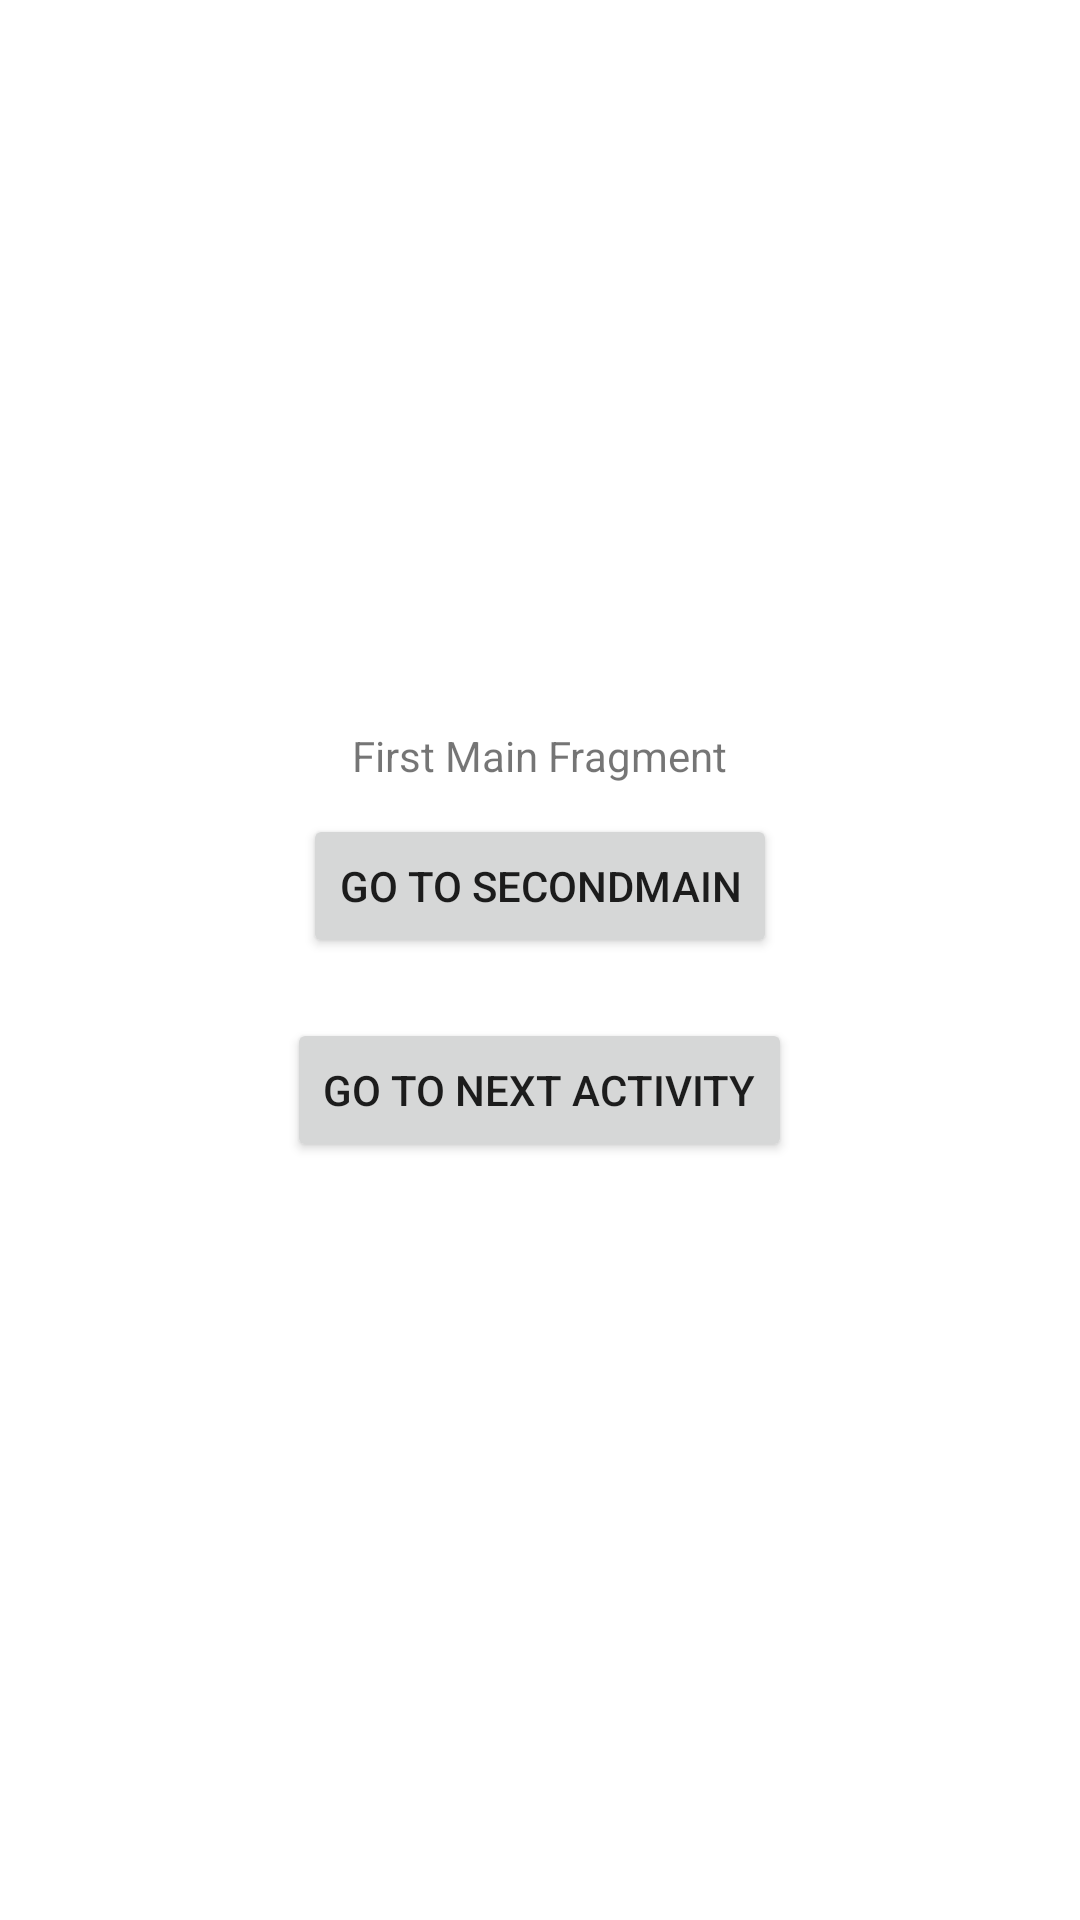

The Android layout XML behind this screen, and the referenced resources:
<!-- AndroidManifest.xml: application theme Theme.DeeplinkEx -->
<!-- res/layout/fragment_first_main.xml -->
<?xml version="1.0" encoding="utf-8"?>
<LinearLayout
    xmlns:android="http://schemas.android.com/apk/res/android"
    xmlns:tools="http://schemas.android.com/tools"
    android:layout_width="match_parent"
    android:layout_height="match_parent"
    android:orientation="vertical"
    android:layout_gravity="center"
    android:gravity="center"
    tools:context=".FirstMainFragment">

    
    <TextView
        android:layout_width="wrap_content"
        android:layout_height="wrap_content"
        android:text="First Main Fragment" />

    <Button
        android:id="@+id/btnSecondMain"
        android:layout_width="wrap_content"
        android:layout_height="wrap_content"
        android:layout_margin="10dp"
        android:text="Go to SecondMain"/>

    <Button
        android:id="@+id/btnNext"
        android:layout_width="wrap_content"
        android:layout_height="wrap_content"
        android:layout_margin="10dp"
        android:text="Go to Next Activity"/>

</LinearLayout>
<!-- resources referenced by this layout -->
<resources>
  <style name="Theme.DeeplinkEx" parent="Theme.MaterialComponents.DayNight.DarkActionBar">
          
          <item name="colorPrimary">@color/purple_500</item>
          <item name="colorPrimaryVariant">@color/purple_700</item>
          <item name="colorOnPrimary">@color/white</item>
          
          <item name="colorSecondary">@color/teal_200</item>
          <item name="colorSecondaryVariant">@color/teal_700</item>
          <item name="colorOnSecondary">@color/black</item>
          
          <item name="android:statusBarColor" tools:targetApi="l">?attr/colorPrimaryVariant</item>
          
      </style>
  <!-- not gathered from this repository: default colours our renderer supplied (Android Studio template values) -->
  <color name="purple_500">#FF6200EE</color>
  <color name="purple_700">#FF3700B3</color>
  <color name="teal_200">#FF03DAC5</color>
  <color name="teal_700">#FF018786</color>
  <color name="black">#FF000000</color>
  <color name="white">#FFFFFFFF</color>
</resources>
